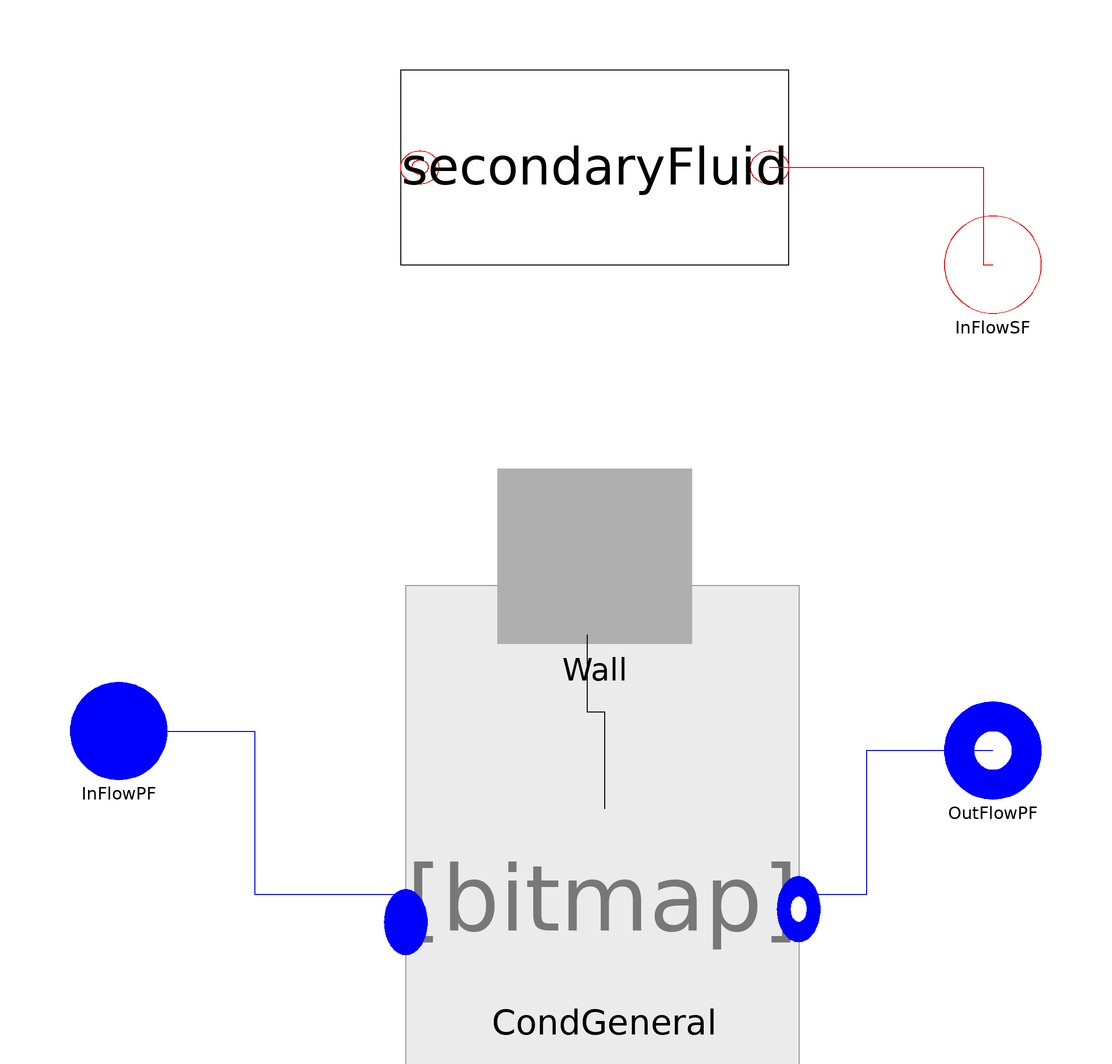

The component connection diagram of the Modelica model below, drawn from its own Placement and Line annotations.

model CondGw
replaceable package Medium =
      ThermoCycle.Media.DummyFluid constrainedby
    Modelica.Media.Interfaces.PartialMedium
annotation (choicesAllMatching = true);
  /* Components */
ThermoCycle.Components.Units.HeatExchangers.MB_HX.Components.Condenser.CondGeneral
    CondGeneral(
    redeclare package Medium = Medium,
    Ltotal=Ltotal,
    AA=AA,
    YY=YY,
    Mdotnom=Mdotnom,
    UnomTP=UnomTP,
    UnomSH=UnomSH,
    hstartSC=hstartSC,
    lstartSC=lstartSC,
    hstartTP=hstartTP,
    hstartSH=hstartSH,
    lstartTP=lstartTP,
    lstartSH=lstartSH,
    UnomSC=UnomSC,
    pstart=pstart,
    eps_NTU=epsNTU_pf,
    VoidFraction=VoidFraction,
    VoidF=VoidF)
    annotation (Placement(transformation(extent={{-38,-90},{42,-50}})));
  SecondaryFluid.SecondaryFluid secondaryFluid(
    AA=AA,
    YY=YY,
    L_total=Ltotal,
    Tstart=Tstartsf,
    DTstart=DTstartsf,
    n=nCV,
    Usf=Unomsf,
    eps_NTU=epsNTU_sf)
    annotation (Placement(transformation(extent={{-40,60},{40,100}})));
  ThermoCycle.Interfaces.Fluid.FlangeA InFlowPF(redeclare package Medium =
                                                       Medium)
    annotation (Placement(transformation(extent={{-108,-46},{-88,-26}}),
        iconTransformation(extent={{-108,-46},{-88,-26}})));
  ThermoCycle.Interfaces.Fluid.FlangeB OutFlowPF(redeclare package Medium =
                                                       Medium)
    annotation (Placement(transformation(extent={{72,-50},{92,-30}}),
        iconTransformation(extent={{72,-50},{92,-30}})));
  ThermoCycle.Interfaces.Fluid.Flange_Cdot
    InFlowSF annotation (Placement(
        transformation(extent={{72,50},{92,70}}), iconTransformation(extent={{
            72,50},{92,70}})));
  ThermoCycle.Components.Units.HeatExchangers.MB_HX.Components.Wall.wall Wall(
    cp_w=cpw,
    L_total=Ltotal,
    M_w=Mw,
    TstartWall=TstartWall,
    n=3) annotation (Placement(transformation(extent={{-20,-18},{20,18}})));

            /* GEOMETRIES */
final parameter Integer  nCV= 3;
parameter Modelica.SIunits.Area AA = 0.0019 "Channel cross section";
parameter Modelica.SIunits.Length YY "Channel perimeter";
parameter Modelica.SIunits.Length Ltotal=500
    "Total length of the heat exchanger";

parameter Boolean VoidFraction = true
    "Set to true to calculate the void fraction to false to keep it constant";
parameter Real VoidF = 0.8 "Constantat void fraction" annotation (Dialog(enable= not VoidFraction));

    /* WALL */
parameter Modelica.SIunits.SpecificHeatCapacity cpw
    "Specific heat capacity (constant)"                                                       annotation(Dialog(group="Metal Wall",__Dymola_label="Cp wall:"));
    parameter Modelica.SIunits.Mass Mw "Total mass of the wall" annotation(Dialog(group="Metal Wall",__Dymola_label="Mass wall:"));

  /* BOOLEAN */
parameter Boolean epsNTU_sf = false "SF-wall :If True use eps-NTU " annotation (Dialog(group = "Heat transfer"));
parameter Boolean epsNTU_pf = false "PF-wall :If True use eps-NTU  " annotation (Dialog(group = "Heat transfer"));
parameter Boolean counterCurrent = true
    "If true countercurrent - PARALLEL FLOW NOT STABLE";

/* HEAT TRANSFER */
parameter Modelica.SIunits.MassFlowRate Mdotnom=0 "Nominal fluid flow rate" annotation (Dialog(group = "Heat transfer"));
parameter Modelica.SIunits.CoefficientOfHeatTransfer UnomSC=2500
    "SC - Nominal heat transfer coefficient"                                                annotation (Dialog(group = "Heat transfer"));
parameter Modelica.SIunits.CoefficientOfHeatTransfer UnomTP=9000
    "TP - Nominal heat transfer coefficient"                                                annotation (Dialog(group = "Heat transfer"));
parameter Modelica.SIunits.CoefficientOfHeatTransfer UnomSH=9000
    "TP - Nominal heat transfer coefficient"                                                annotation (Dialog(group = "Heat transfer"));
parameter Modelica.SIunits.CoefficientOfHeatTransfer Unomsf=1000
    "TP - Nominal heat transfer coefficient"                                                annotation (Dialog(group = "Heat transfer"));

    /* INITIAL VALUES */
parameter Modelica.SIunits.Pressure pstart=6e6 "Fluid pressure start value"
    annotation (Dialog(tab="Initialization"));
parameter Medium.SpecificEnthalpy hstartSH=1E5 "SH: Start value of enthalpy"
    annotation (Dialog(tab="Initialization"));
parameter Medium.SpecificEnthalpy hstartTP=1E5 "TP: Start value of enthalpy"
    annotation (Dialog(tab="Initialization"));
parameter Medium.SpecificEnthalpy hstartSC=1E5 "SC: Start value of enthalpy"
    annotation (Dialog(tab="Initialization"));

parameter Modelica.SIunits.Length lstartSH=1 "SH:Start value of length"
    annotation (Dialog(tab="Initialization"));
parameter Modelica.SIunits.Length lstartTP=1 "TP:Start value of length"
    annotation (Dialog(tab="Initialization"));
parameter Modelica.SIunits.Length lstartSC=1 "SC:Start value of length"
    annotation (Dialog(tab="Initialization"));

     /* initialization wall */
parameter Modelica.SIunits.Temperature TstartWall[nCV]
    "Start temperature of the wall"                                                        annotation (Dialog(tab="Initialization",group= "Wall"));
parameter Boolean SteadyStateWall = false
    "If true set Twall to zero during initialization"                                      annotation (Dialog(tab="Initialization",group= "Wall"));

   /* Steady state working fluid */
parameter Modelica.SIunits.Temperature Tstartsf
    "Start value for average temperature of inlet cell" annotation (Dialog(tab="Initialization",group= "Secondary fluid"));
parameter Modelica.SIunits.Temperature DTstartsf
    "Delta T to initialize second and third volume average temperature" annotation (Dialog(tab="Initialization",group= "Secondary fluid"));
    /* initialization secondary fluid */
parameter Medium.SpecificEnthalpy h_pf_out = 1E5
    "Outlet enthalpy of the primary fluid"                                                 annotation(Dialog(tab="Initialization", enable= Set_h_pf_out, group= "Primary fluid"));
parameter Boolean SteadyStatePF = false
    "If true set length and h_out derivative of PF to zero"                                     annotation(Dialog(tab="Initialization",group= "Primary fluid"));
parameter Boolean Set_h_pf_out = false
    "If true set PF outlet enthalpy during initialization equal to h_pf_out"                annotation(Dialog(tab="Initialization",group= "Primary fluid"));

equation
  connect(secondaryFluid.InFlow_sf, InFlowSF)
    annotation (Line(
      points={{36,80},{80,80},{80,60},{82,60}},
      color={255,0,0},
      smooth=Smooth.None));

  connect(Wall.QmbIn, CondGeneral.mbOut)
    annotation (Line(
      points={{-1.6,-16.2},{-1.6,-32},{2,-32},{2,-52}},
      color={0,0,0},
      smooth=Smooth.None));

if counterCurrent then
connect( Wall.QmbOut, secondaryFluid.mbIn[nCV:-1:1]);
else
  connect(Wall.QmbOut, secondaryFluid.mbIn);
end if;

initial equation
  if SteadyStateWall then
    der(Wall.Tw) = {0,0,0};
  end if;
  if SteadyStatePF then
    der(CondGeneral.volumeSH.ll) = 0;
    der(CondGeneral.volumeTP.ll) = 0;
    der(CondGeneral.volumeSC.h_b) = 0;
  end if;
  if Set_h_pf_out then
    CondGeneral.volumeSC.h_b = h_pf_out;
  end if;

public
  record SummaryClass
    replaceable Arrays T_profile;
     record Arrays
     Modelica.SIunits.Temperature[9] Twf;
     Modelica.SIunits.Temperature[9] Twall;
     Modelica.SIunits.Temperature[9] Tsf;
     end Arrays;
     Modelica.SIunits.Length[9] l_cell;
     Modelica.SIunits.Power Qwf;
     Modelica.SIunits.Power Qsf;
  end SummaryClass;
  SummaryClass Summary(T_profile(Twf = CondGeneral.Summary.T_profile.T_cell[:],Twall= Wall.Summary.T_profile.T_cell[:], Tsf = secondaryFluid.Summary.T_profile.T_cell[end:-1:1]),l_cell = CondGeneral.Summary.l_cell[:],Qwf = CondGeneral.Summary.Qtot,Qsf = secondaryFluid.Summary.Qtot);

equation
  connect(InFlowPF, CondGeneral.InFlow) annotation (Line(
      points={{-98,-36},{-70,-36},{-70,-69.6},{-38.8,-69.6}},
      color={0,0,255},
      smooth=Smooth.None));
  connect(CondGeneral.OutFlow, OutFlowPF) annotation (Line(
      points={{41.2,-69.6},{56,-69.6},{56,-40},{82,-40}},
      color={0,0,255},
      smooth=Smooth.None));
  annotation (Diagram(coordinateSystem(
          preserveAspectRatio=false, extent={{-100,-100},{100,100}}),
                               graphics),Icon(coordinateSystem(extent={{-100,
            -60},{80,80}},
                   preserveAspectRatio=false),
                                     graphics={
                               Bitmap(extent={{-100,110},{82,-92}}, fileName="modelica://ThermoCycle/Resources/Images/MB/Cond_G.png")}));
end CondGw;